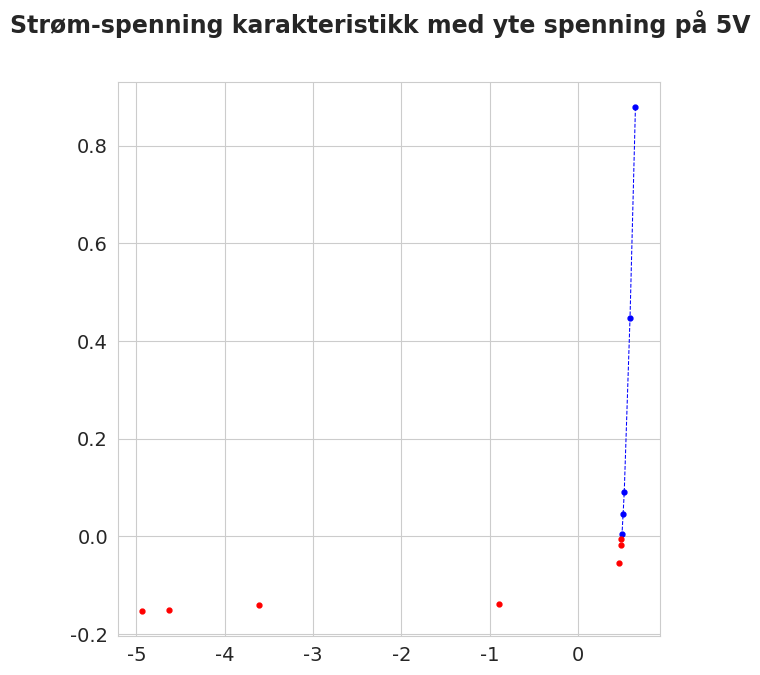

This chart was generated by the following Python code: (Note: this script raises an exception after producing the figure.)
import numpy as np
import matplotlib.pyplot as plt
import seaborn as sns
sns.set_style("whitegrid")
blue, = sns.color_palette("muted", 1)

def uncertenty(matrix):
    N = len(matrix[:, 0])
    average = np.zeros(N)
    uncertenty = np.zeros(N)
    for i in range(N):
        n = len(np.trim_zeros(matrix[i, :]))
        average[i] = np.mean(np.trim_zeros(matrix[i, :]))
        uncertenty[i] = np.std(np.trim_zeros(matrix[i, :]))**2
    return average, uncertenty

def uncertenty_resistance(R):
    return 0.1/100*R + 5*1e-3

def uncertenty_volt(V1):
    return (0.025*V1/100 + 60*1e-3)**2


#POSITIV RETNING
Rp = np.array([5, 10, 50, 100, 1000])
R_uncp = uncertenty_resistance(Rp)
Vlp = np.array([4.3929, 4.4790, 4.563, 4.5786, 4.5933])*1e3
Vlp_unc = np.sqrt(uncertenty_volt(Vlp) + (0.1862*1.5)**2) #assume same standard deviation as other measurments
Vp = np.array([652.21, 590.99, 525.63, 512.69, 500.03])
Vp_unc = np.sqrt(uncertenty_volt(Vp) + (0.1862*1.5)**2)
Ip = Vlp/Rp
Ip_unc = Ip*np.sqrt(np.square(Vlp_unc/Vlp) + np.square(R_uncp/Rp))

fig = plt.figure(figsize=(7.0, 7.2), dpi=100)
font = {"size"  : 14}
plt.rc('font', **font)
ax = fig.add_subplot(111)
fig.suptitle(r"Strøm-spenning karakteristikk med yte spenning på 5V", fontsize=17, fontweight='bold')

plt.errorbar(Vp/1000, Ip/1000, yerr=Vp_unc/1000, xerr=Ip_unc/1000, fmt='bo', markersize='3.5', label="positive lederretning")
plt.plot(Vp/1000, Ip/1000, "b--", linewidth=0.75)

#NEGATIV RETNIGN
Rn = np.array([1, 3, 10, 30, 100, 300, 1000])
R_uncn = uncertenty_resistance(Rn)

Vln = np.array([-153.29, -452.81, -1407.6, -4192.2, -5554.6, -5578.7, -5586.5])
Vln_unc = np.sqrt(uncertenty_volt(Vln) + (0.1862*1.5)**2)

Vn = np.array([-4932.6, -4634.0, -3617.3, -887.65, 463.82, 486.0, 493.27])
Vn_unc = np.sqrt(uncertenty_volt(Vn) + (0.1862*1.5)**2)
In = Vln/Rn
In_unc = In*np.sqrt(np.square(Vln_unc/Vln)+np.square(R_uncn/Rn))

plt.errorbar(Vn/1000, In/1000, yerr=Vn_unc/1000, xerr=In_unc/1000, fmt='ro', markersize='3.5', label="negativ lederretning")
plt.plot(Vn/1000, In/1000, "r--", linewidth=0.75)
ax.set_xlabel("Spenning [V]", fontsize=14)
ax.set_ylabel("Strøm    [A]", fontsize=14)
ax.axhline(y=0, color='k')
ax.axvline(x=0, color='k')
plt.legend(loc="best")
plt.savefig("latex/ytre_spenning.pdf")
plt.show()
